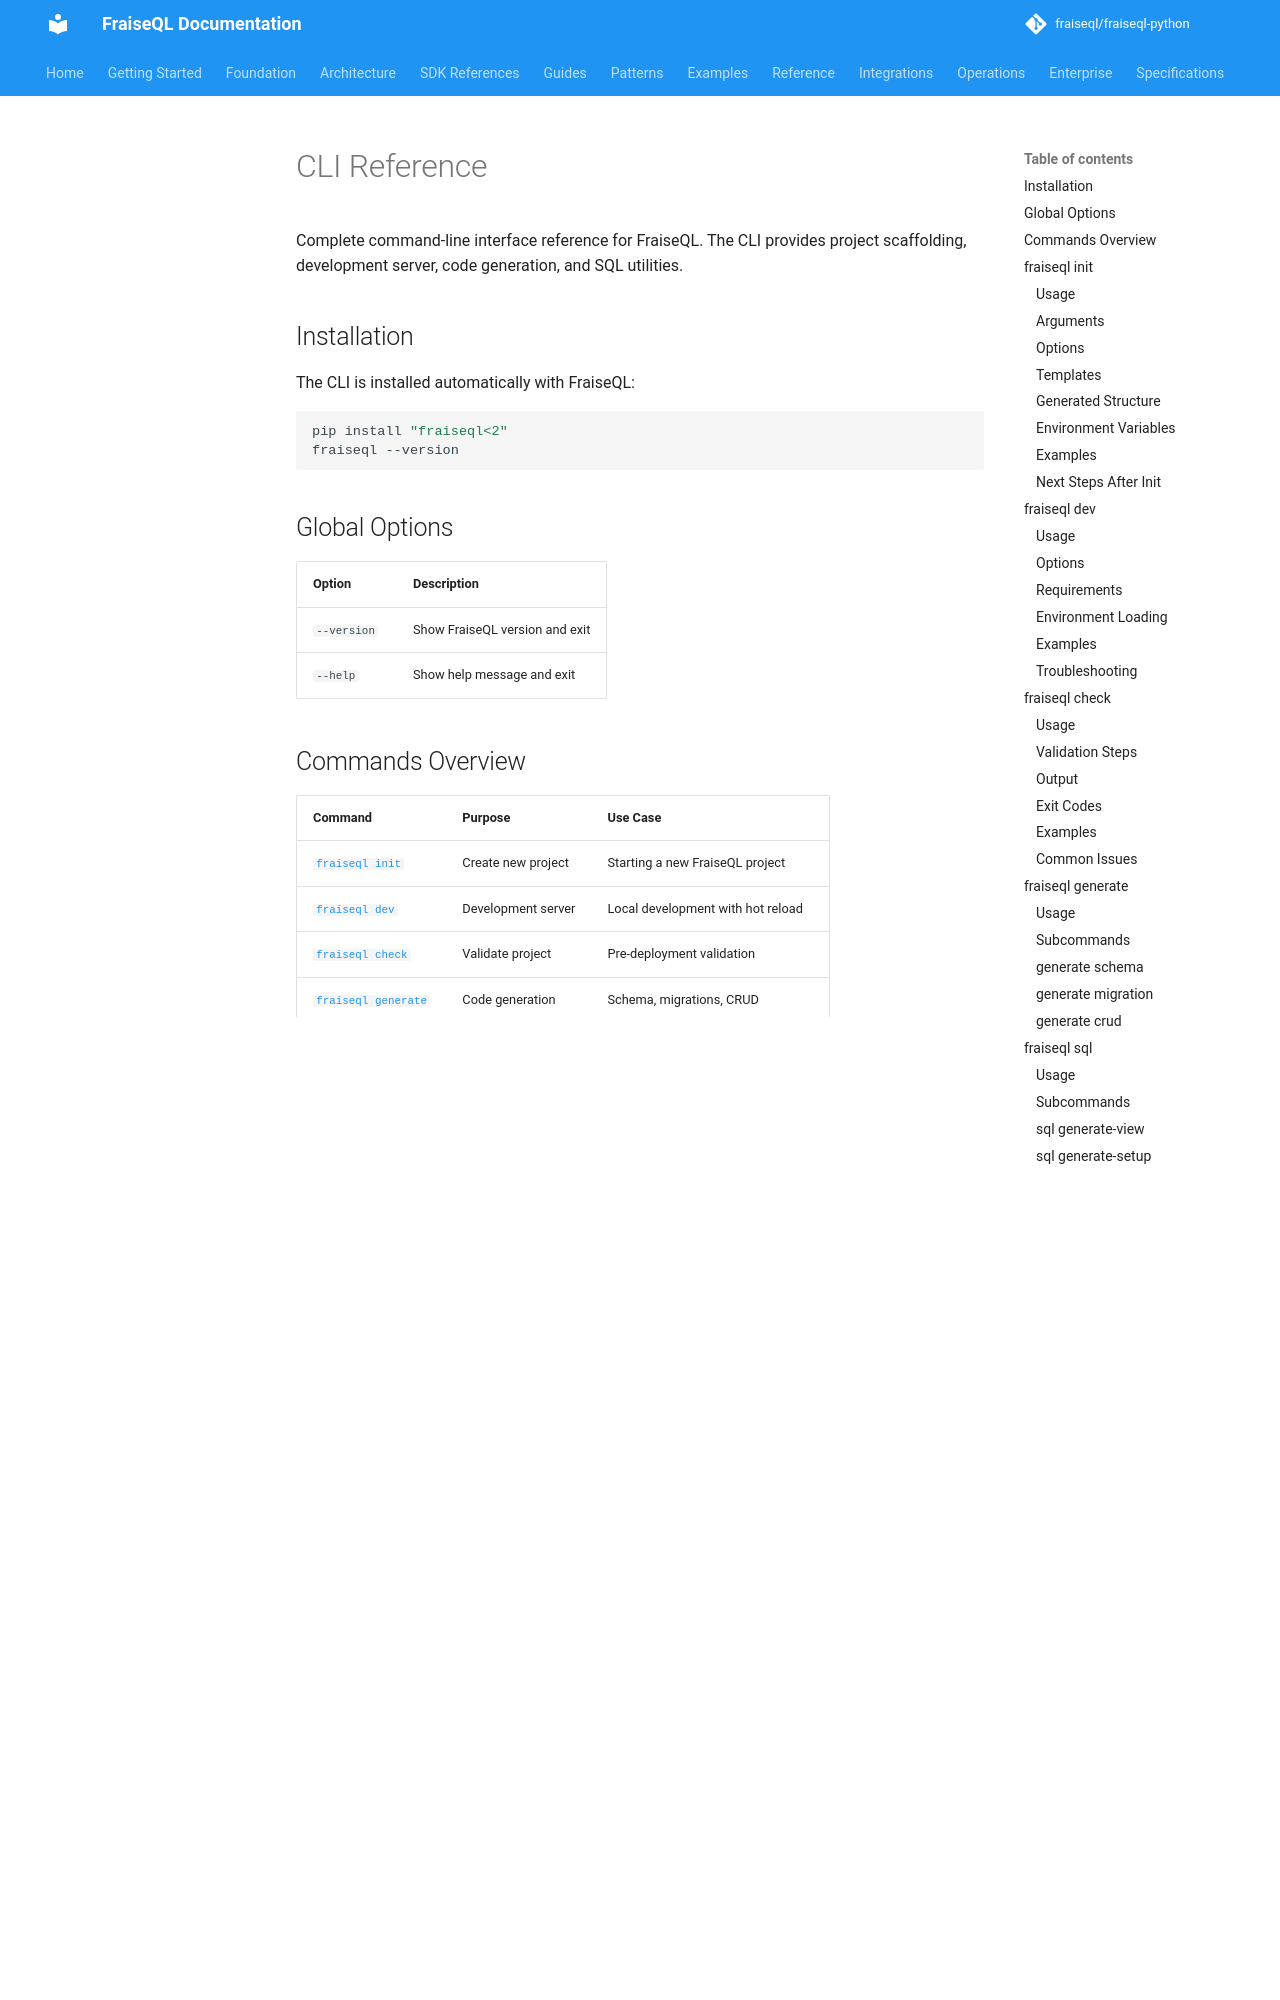

repository: fraiseql/fraiseql-python · page: reference/cli/index.html · generator: mkdocs

---
title: CLI Reference
description: Complete command-line interface reference for FraiseQL development tools
tags:
  - CLI
  - command-line
  - tools
  - development
  - scaffolding
  - codegen
---

# CLI Reference

Complete command-line interface reference for FraiseQL. The CLI provides project scaffolding, development server, code generation, and SQL utilities.

## Installation

The CLI is installed automatically with FraiseQL:

```bash
pip install "fraiseql<2"
fraiseql --version
```

## Global Options

| Option | Description |
|--------|-------------|
| `--version` | Show FraiseQL version and exit |
| `--help` | Show help message and exit |

## Commands Overview

| Command | Purpose | Use Case |
|---------|---------|----------|
| [`fraiseql init`](#fraiseql-init) | Create new project | Starting a new FraiseQL project |
| [`fraiseql dev`](#fraiseql-dev) | Development server | Local development with hot reload |
| [`fraiseql check`](#fraiseql-check) | Validate project | Pre-deployment validation |
| [`fraiseql generate`](#fraiseql-generate) | Code generation | Schema, migrations, CRUD |
| [`fraiseql sql`](#fraiseql-sql) | SQL utilities | View generation, patterns, validation |

---

## fraiseql init

Initialize a new FraiseQL project with complete directory structure.

### Usage

```bash
fraiseql init PROJECT_NAME [OPTIONS]
```

### Arguments

| Argument | Required | Description |
|----------|----------|-------------|
| `PROJECT_NAME` | Yes | Name of the project directory to create |

### Options

| Option | Default | Description |
|--------|---------|-------------|
| `--template [basic\|blog\|ecommerce]` | `basic` | Project template to use |
| `--database-url TEXT` | the bundled compose service | PostgreSQL connection URL |
| `--no-git` | Flag | Skip git repository initialization |
